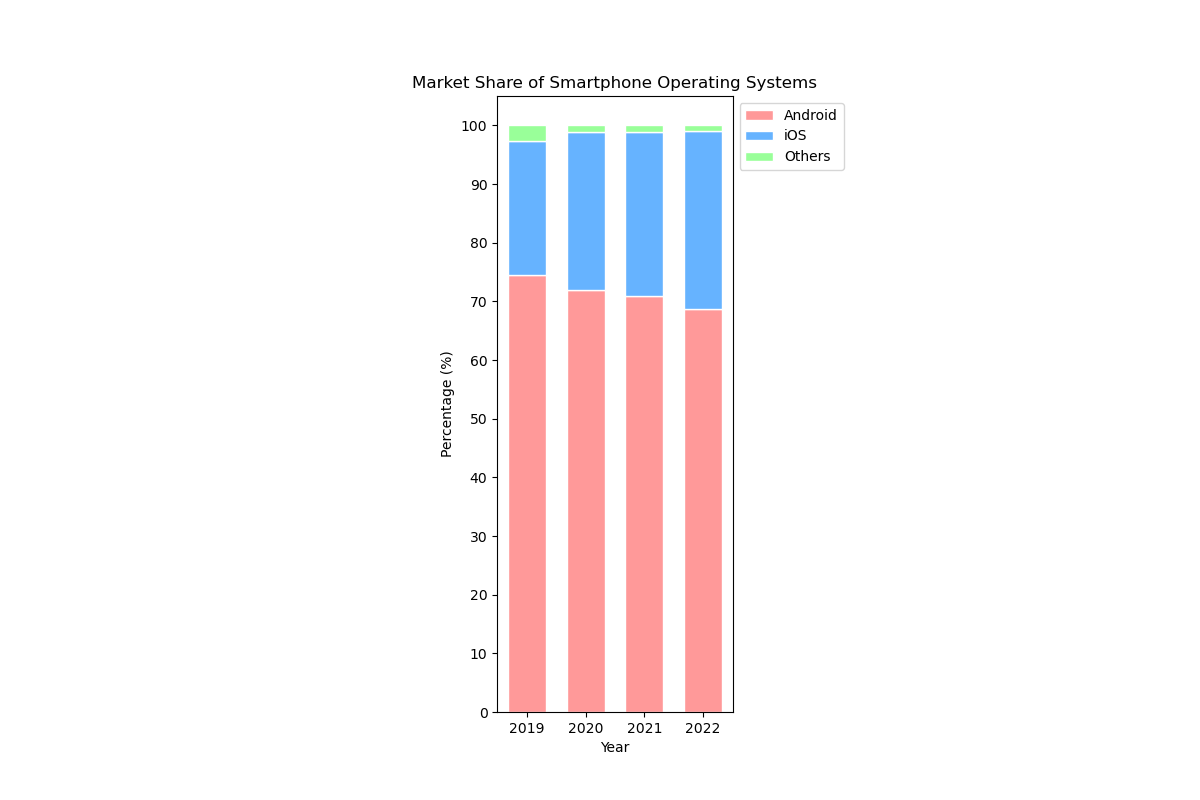

Values plotted in this chart, from the file beside it:
Year, Android, iOS, Others
2019, 74.45, 22.85, 2.70
2020, 71.93, 26.99, 1.08
2021, 70.97, 27.84, 1.19
2022, 68.74, 30.28, 0.98
